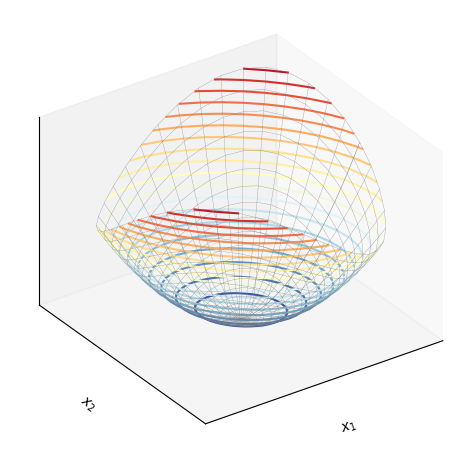
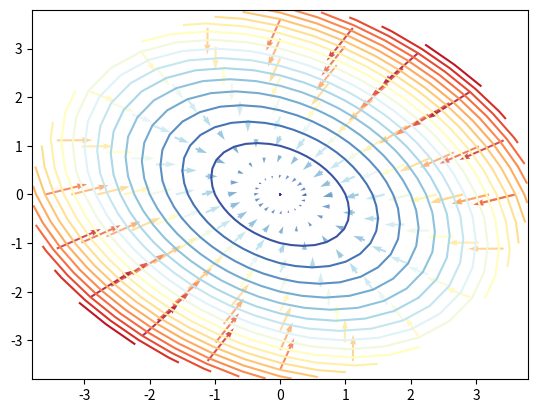
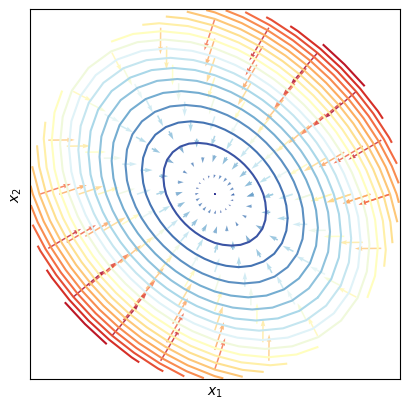

Reproduce these figures in Python, in order.

###############
# Authored by Weisheng Jiang
# Book 4  |  From Basic Arithmetic to Machine Learning
# Published and copyrighted by Tsinghua University Press
# Beijing, China, 2022
###############

# Bk4_Ch21_02.py

import sympy
import numpy as np
import matplotlib.pyplot as plt

def mesh_circ(c1, c2, r, num):
    
    theta = np.arange(0,2*np.pi+np.pi/num,np.pi/num)
    r     = np.arange(0,r,r/num)
    theta,r = np.meshgrid(theta,r)
    xx1 = np.cos(theta)*r + c1
    xx2 = np.sin(theta)*r + c2
    
    return xx1, xx2


#define symbolic vars, function
x1,x2 = sympy.symbols('x1 x2')

A = np.array([[1.5, 0.5],
              [0.5, 1.5]])

x = np.array([[x1,x2]]).T

f_x = x.T@A@x
f_x = f_x[0][0]
print(f_x)

#take the gradient symbolically
grad_f = [sympy.diff(f_x,var) for var in (x1,x2)]
print(grad_f)

f_x_fcn = sympy.lambdify([x1,x2],f_x)

#turn into a bivariate lambda for numpy
grad_fcn = sympy.lambdify([x1,x2],grad_f)


xx1, xx2 = mesh_circ(0, 0, 4, 20)

# coarse mesh
xx1_, xx2_ = mesh_circ(0, 0, 4, 10)
V = grad_fcn(xx1_,xx2_)
V_z = np.ones_like(V[1]);

if isinstance(V[1], int):
    V[1] = np.zeros_like(V[0])

elif isinstance(V[0], int):
    V[0] = np.zeros_like(V[1])

ff_x = f_x_fcn(xx1,xx2)

color_array = np.sqrt(V[0]**2 + V[1]**2)
l_3D_vectors = np.sqrt(V[0]**2 + V[1]**2 + V_z**2)

# 3D visualization
ax = plt.figure().add_subplot(projection='3d')
ax.plot_wireframe(xx1, xx2, ff_x, rstride=1, 
                  cstride=1, color = [0.5,0.5,0.5],
                  linewidth = 0.2)
ax.contour3D(xx1, xx2, ff_x, 20, cmap = 'RdYlBu_r')

ax.xaxis.set_ticks([])
ax.yaxis.set_ticks([])
ax.zaxis.set_ticks([])
plt.xlim(xx1.min(),xx1.max())
plt.ylim(xx2.min(),xx2.max())
ax.set_proj_type('ortho')
ax.view_init(30, -125)
ax.set_xlabel('$x_1$')
ax.set_ylabel('$x_2$')
ax.set_zlabel('$f(x_1,x_2)$')
plt.tight_layout()

color_array = np.sqrt(V[0]**2 + V[1]**2)

# 2D visualization
fig, ax = plt.subplots()
plt.quiver (xx1_, xx2_, -V[0], -V[1],color_array,
            angles='xy', scale_units='xy',
            edgecolor='none', alpha=0.8,cmap = 'RdYlBu_r')

plt.contour(xx1, xx2, ff_x,20, cmap = 'RdYlBu_r')
plt.show()
ax.set_aspect('equal')
ax.xaxis.set_ticks([])
ax.yaxis.set_ticks([])
ax.set_xlabel('$x_1$')
ax.set_ylabel('$x_2$')
plt.tight_layout()
